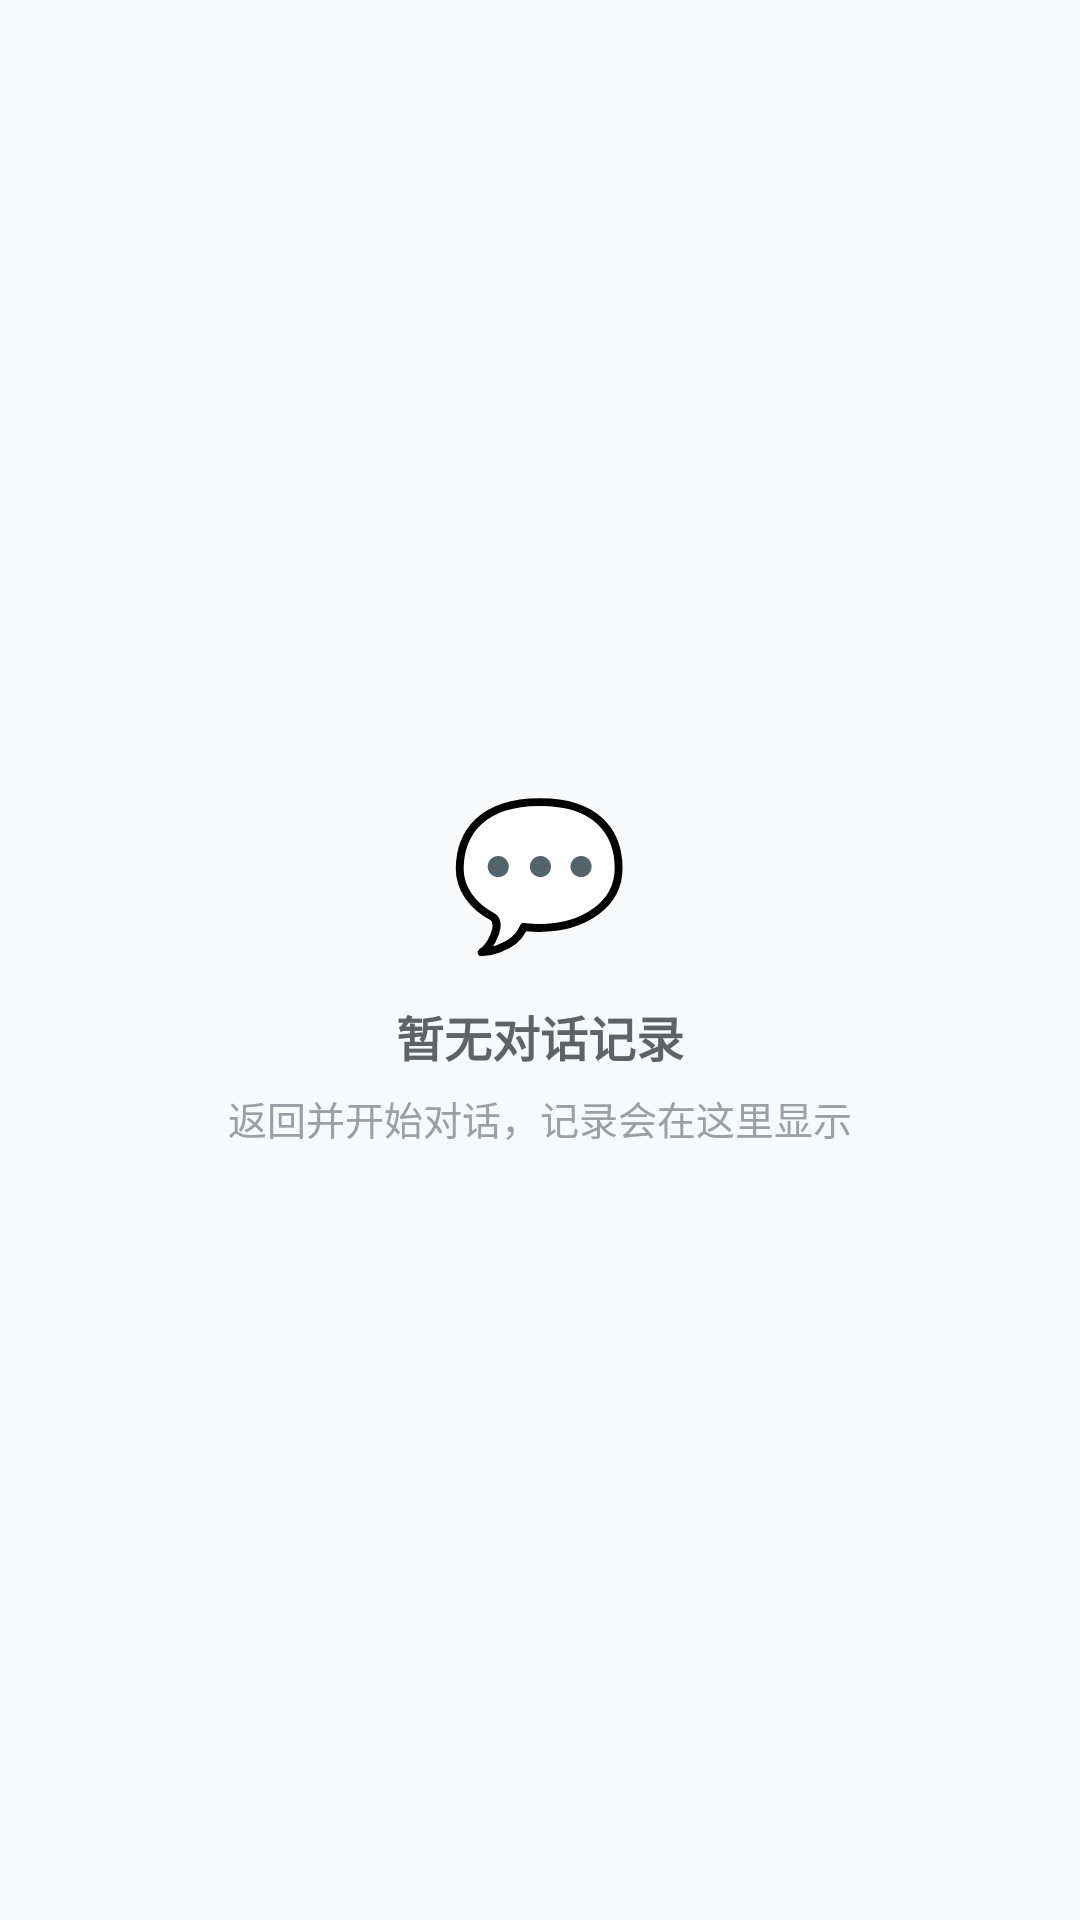

Produce the Android XML layout that renders to this screen, including the resource entries it uses.
<!-- AndroidManifest.xml: application theme Theme.AssPilot -->
<!-- res/layout/fragment_history.xml -->
<?xml version="1.0" encoding="utf-8"?>
<FrameLayout
    xmlns:android="http://schemas.android.com/apk/res/android"
    android:layout_width="match_parent"
    android:layout_height="match_parent"
    android:background="@color/bg_primary">

    <androidx.recyclerview.widget.RecyclerView
        android:id="@+id/rv_history"
        android:layout_width="match_parent"
        android:layout_height="match_parent"
        android:paddingTop="8dp"
        android:paddingBottom="8dp"
        android:clipToPadding="false"
        android:visibility="gone" />

    <LinearLayout
        android:id="@+id/empty_state"
        android:layout_width="match_parent"
        android:layout_height="match_parent"
        android:orientation="vertical"
        android:gravity="center"
        android:visibility="visible">

        <TextView
            android:layout_width="wrap_content"
            android:layout_height="wrap_content"
            android:text="💬"
            android:textSize="48sp"
            android:layout_marginBottom="12dp" />

        <TextView
            android:layout_width="wrap_content"
            android:layout_height="wrap_content"
            android:text="@string/no_history"
            android:textColor="@color/text_secondary"
            android:textSize="16sp"
            android:textStyle="bold" />

        <TextView
            android:layout_width="wrap_content"
            android:layout_height="wrap_content"
            android:text="@string/no_history_hint"
            android:textColor="@color/text_hint"
            android:textSize="13sp"
            android:layout_marginTop="6dp"
            android:gravity="center"
            android:paddingHorizontal="32dp" />

    </LinearLayout>

</FrameLayout>
<!-- resources referenced by this layout -->
<resources>
  <color name="bg_primary">#F8F9FA</color>
  <color name="text_hint">#9AA0A6</color>
  <color name="text_secondary">#5F6368</color>
  <string name="no_history">暂无对话记录</string>
  <string name="no_history_hint">返回并开始对话，记录会在这里显示</string>
  <style name="Theme.AssPilot" parent="Theme.Material3.DayNight.NoActionBar">
          
          <item name="colorPrimary">@color/accent_primary</item>
          <item name="colorSecondary">@color/accent_secondary</item>
          <item name="android:windowBackground">@color/bg_primary</item>
          <item name="android:statusBarColor">@android:color/transparent</item>
          <item name="android:navigationBarColor">@android:color/transparent</item>
  
          
          <item name="android:windowLightStatusBar">@bool/is_light_theme</item>
          <item name="android:windowLightNavigationBar">@bool/is_light_theme</item>
  
          <item name="bottomSheetDialogTheme">@style/BottomSheetTheme</item>
      </style>
  <color name="accent_primary">#1A73E8</color>
  <color name="accent_secondary">#4285F4</color>
  <style name="BottomSheetTheme" parent="Theme.MaterialComponents.DayNight.BottomSheetDialog">
          <item name="bottomSheetStyle">@style/BottomSheetStyle</item>
      </style>
  <style name="BottomSheetStyle" parent="Widget.MaterialComponents.BottomSheet">
          <item name="backgroundTint">@color/bg_surface</item>
          <item name="shapeAppearanceOverlay">@style/BottomSheetShapeAppearance</item>
      </style>
  <color name="bg_surface">#FFFFFF</color>
  <style name="BottomSheetShapeAppearance">
          <item name="cornerFamily">rounded</item>
          <item name="cornerSizeTopLeft">20dp</item>
          <item name="cornerSizeTopRight">20dp</item>
      </style>
</resources>
